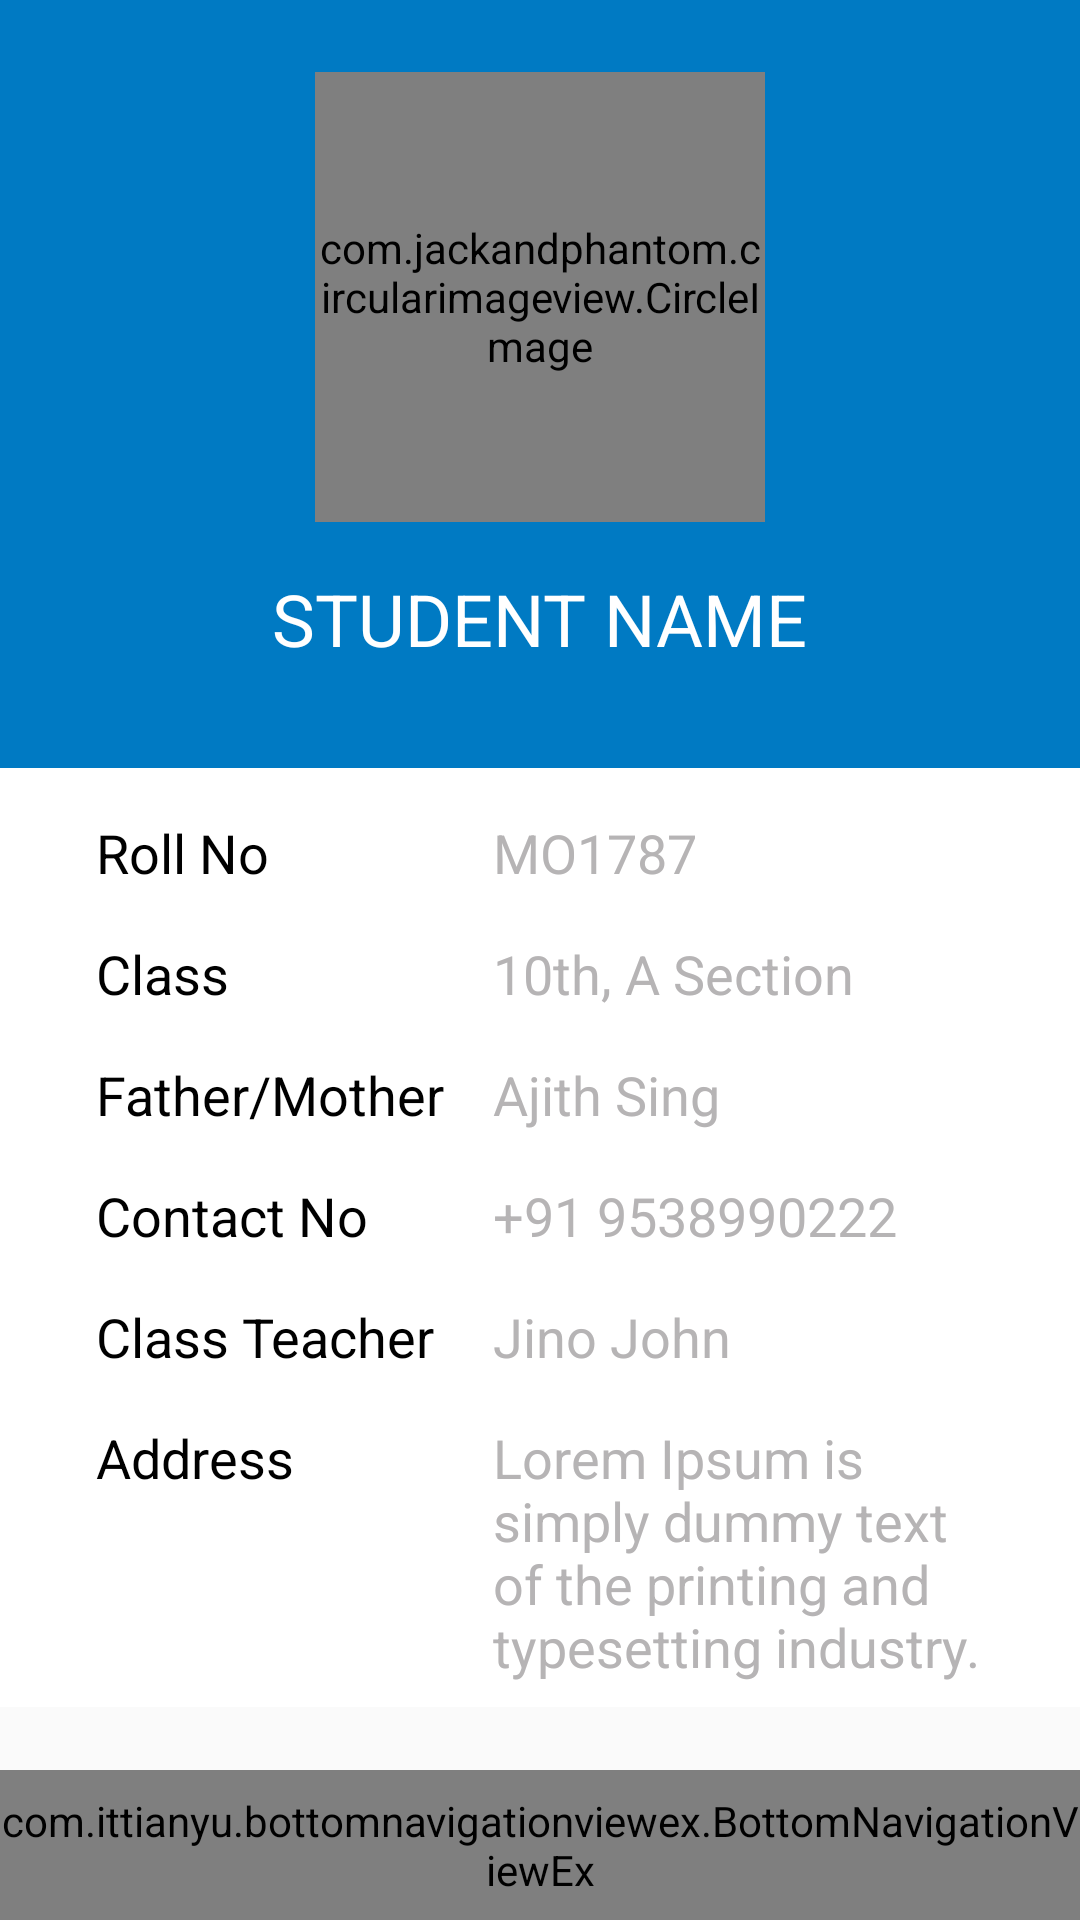

Produce the Android XML layout that renders to this screen, including the resource entries it uses.
<!-- AndroidManifest.xml: application theme AppTheme -->
<!-- res/layout/activity_profile.xml -->
<?xml version="1.0" encoding="utf-8"?>
<LinearLayout xmlns:android="http://schemas.android.com/apk/res/android"
    xmlns:tools="http://schemas.android.com/tools"
    android:layout_width="match_parent"
    android:layout_height="wrap_content"
    android:orientation="vertical"
    tools:context=".ui.activities.profile.ProfileActivity">

    <RelativeLayout
        android:id="@+id/relLayoutParent"
        android:layout_width="match_parent"
        android:layout_height="match_parent">

        <ScrollView xmlns:android="http://schemas.android.com/apk/res/android"
            xmlns:app="http://schemas.android.com/apk/res-auto"
            android:layout_width="match_parent"
            android:layout_height="match_parent"
            android:fillViewport="true"
            android:layout_marginBottom="50dp"
            android:scrollbars="none">

            <RelativeLayout
                android:id="@+id/relLayoutParent2"
                android:layout_width="match_parent"
                android:layout_height="wrap_content">

                <RelativeLayout
                    android:id="@+id/relLayout2"
                    android:layout_width="match_parent"
                    android:layout_height="256dp"
                    android:background="@color/profile_top_background">

                    <com.jackandphantom.circularimageview.CircleImage
                        android:id="@+id/circleImage"
                        android:layout_width="150dp"
                        android:layout_height="150dp"
                        android:layout_centerHorizontal="true"
                        android:layout_marginTop="24dp"
                        android:src="@drawable/dummyprofile"
                        app:add_shadow="false" />

                    <TextView
                        android:layout_width="wrap_content"
                        android:layout_height="wrap_content"
                        android:layout_below="@id/circleImage"
                        android:layout_centerHorizontal="true"
                        android:layout_marginTop="16dp"
                        android:text="@string/student_name"
                        android:textAllCaps="true"
                        android:textColor="@android:color/white"
                        android:textSize="24sp" />


                </RelativeLayout>

                <RelativeLayout
                    android:layout_width="match_parent"
                    android:layout_height="wrap_content"
                    android:background="@android:color/white"
                    android:layout_below="@id/relLayout2">

                    <TableLayout
                        android:layout_width="match_parent"
                        android:layout_height="wrap_content"
                        android:layout_marginTop="8dp"
                        android:stretchColumns="*">

                        <TableRow
                            android:layout_marginEnd="24dp"
                            android:layout_marginStart="24dp">

                            <TextView
                                android:layout_width="wrap_content"
                                android:layout_height="wrap_content"
                                android:layout_column="0"
                                android:padding="8dp"
                                android:text="@string/roll_no"
                                android:textColor="@android:color/black"
                                android:textSize="18sp" />

                            <TextView
                                android:id="@+id/roll_no"
                                android:layout_width="wrap_content"
                                android:layout_height="wrap_content"
                                android:layout_column="1"
                                android:layout_weight="1"
                                android:maxLines="1"
                                android:padding="8dp"
                                android:text="MO1787"
                                android:textColor="@color/indicator"
                                android:textSize="18sp" />

                        </TableRow>

                        <TableRow
                            android:layout_marginEnd="24dp"
                            android:layout_marginStart="24dp">

                            <TextView
                                android:layout_width="wrap_content"
                                android:layout_height="wrap_content"
                                android:layout_column="0"
                                android:padding="8dp"
                                android:text="@string/classes"
                                android:textColor="@android:color/black"
                                android:textSize="18sp" />

                            <TextView
                                android:id="@+id/section"
                                android:layout_width="wrap_content"
                                android:layout_height="wrap_content"
                                android:layout_column="1"
                                android:layout_weight="1"
                                android:maxLines="1"
                                android:padding="8dp"
                                android:text="10th, A Section"
                                android:textColor="@color/indicator"
                                android:textSize="18sp" />

                        </TableRow>

                        <TableRow
                            android:layout_marginEnd="24dp"
                            android:layout_marginStart="24dp">

                            <TextView
                                android:layout_width="wrap_content"
                                android:layout_height="wrap_content"
                                android:layout_column="0"
                                android:padding="8dp"
                                android:text="@string/father_mother"
                                android:textColor="@android:color/black"
                                android:textSize="18sp" />

                            <TextView
                                android:id="@+id/father_mother"
                                android:layout_width="wrap_content"
                                android:layout_height="wrap_content"
                                android:layout_column="1"
                                android:layout_weight="1"
                                android:maxLines="1"
                                android:padding="8dp"
                                android:text="Ajith Sing"
                                android:textColor="@color/indicator"
                                android:textSize="18sp" />

                        </TableRow>

                        <TableRow
                            android:layout_marginEnd="24dp"
                            android:layout_marginStart="24dp">

                            <TextView
                                android:layout_width="wrap_content"
                                android:layout_height="wrap_content"
                                android:layout_column="0"
                                android:padding="8dp"
                                android:text="@string/contact_no"
                                android:textColor="@android:color/black"
                                android:textSize="18sp" />

                            <TextView
                                android:id="@+id/contact"
                                android:layout_width="wrap_content"
                                android:layout_height="wrap_content"
                                android:layout_column="1"
                                android:layout_weight="1"
                                android:maxLines="1"
                                android:padding="8dp"
                                android:text="+91 9538990222"
                                android:textColor="@color/indicator"
                                android:textSize="18sp" />

                        </TableRow>

                        <TableRow
                            android:layout_marginEnd="24dp"
                            android:layout_marginStart="24dp">

                            <TextView
                                android:layout_width="wrap_content"
                                android:layout_height="wrap_content"
                                android:layout_column="0"
                                android:padding="8dp"
                                android:text="@string/class_teacher"
                                android:textColor="@android:color/black"
                                android:textSize="18sp" />

                            <TextView
                                android:id="@+id/class_teacher"
                                android:layout_width="wrap_content"
                                android:layout_height="wrap_content"
                                android:layout_column="1"
                                android:layout_weight="1"
                                android:maxLines="1"
                                android:padding="8dp"
                                android:text="Jino John"
                                android:textColor="@color/indicator"
                                android:textSize="18sp" />

                        </TableRow>

                        <TableRow
                            android:layout_marginEnd="24dp"
                            android:layout_marginStart="24dp">

                            <TextView
                                android:layout_width="wrap_content"
                                android:layout_height="wrap_content"
                                android:layout_column="0"
                                android:padding="8dp"
                                android:text="@string/address"
                                android:textColor="@android:color/black"
                                android:textSize="18sp" />

                            <TextView
                                android:id="@+id/address"
                                android:layout_width="match_parent"
                                android:layout_height="wrap_content"
                                android:layout_column="1"
                                android:layout_weight="1"
                                android:maxLines="4"
                                android:padding="8dp"
                                android:text="Lorem Ipsum is simply dummy text of the printing and typesetting industry. Lorem Ipsum has been the industry's standard dummy text ever since the 1500s, when an unknown printer took a galley of type and scrambled it to make a type specimen book."
                                android:textColor="@color/indicator"
                                android:textSize="18sp" />

                        </TableRow>


                    </TableLayout>


                </RelativeLayout>


            </RelativeLayout>

        </ScrollView>

        <include layout="@layout/layout_bottom_navigation_view" />

    </RelativeLayout>

</LinearLayout>
<!-- res/layout/layout_bottom_navigation_view.xml (included above) -->
<merge xmlns:android="http://schemas.android.com/apk/res/android"
    xmlns:app="http://schemas.android.com/apk/res-auto">

    <RelativeLayout
        android:layout_width="match_parent"
        android:layout_height="50dp"
        android:layout_alignParentBottom="true">

        <com.ittianyu.bottomnavigationviewex.BottomNavigationViewEx
            android:id="@+id/bottomNavigationView"
            android:layout_width="match_parent"
            android:layout_height="match_parent"
            android:background="@drawable/white_gray_top_border"
            app:itemIconTint="@drawable/selector_item_color"
            app:menu="@menu/bottom_navigation_menu">

        </com.ittianyu.bottomnavigationviewex.BottomNavigationViewEx>
    </RelativeLayout>

</merge>
<!-- resources referenced by this layout -->
<resources>
  <color name="indicator">#b6b4b5</color>
  <color name="profile_top_background">#007ac3</color>
  <!-- drawable dummyprofile: png bitmap (drawable-xxhdpi, 89502 bytes) -->
  <!-- drawable selector_item_color (drawable) -->
  <?xml version="1.0" encoding="utf-8"?>
  <selector xmlns:android="http://schemas.android.com/apk/res/android">
      <item android:color="@color/btn_toolbar_icon_default" android:state_checked="false"/>
      <item android:color="@color/profile_top_background" android:state_checked="true" />
  </selector>
  <string name="address">Address</string>
  <string name="class_teacher">Class Teacher</string>
  <string name="classes">Class</string>
  <string name="contact_no">Contact No</string>
  <string name="father_mother">Father/Mother</string>
  <string name="roll_no">Roll No</string>
  <string name="student_name">Student Name</string>
  <style name="AppTheme" parent="Theme.AppCompat.Light.DarkActionBar">
          
          <item name="colorPrimary">@color/colorPrimary</item>
          <item name="colorPrimaryDark">@color/colorPrimaryDark</item>
          <item name="colorAccent">@color/colorAccent</item>
      </style>
  <color name="btn_toolbar_icon_default">#7f7f7f</color>
  <color name="colorPrimary">#007ac3</color>
  <color name="colorPrimaryDark">#013d61</color>
  <color name="colorAccent">#FF4081</color>
</resources>
